7-way image classification set "LabVirtualPlant" from GitHub (jsjnrxx2001/LabVirtualPlant); label vocabulary: batol gourd healthy, cashew healthy, corn healthy, lemon healthy, papaya healthy, tomato healthy, zucchini healthy.

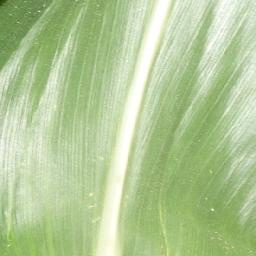
Label: corn healthy

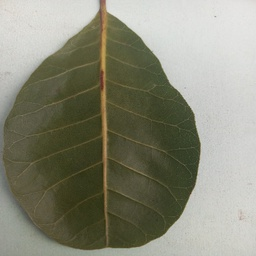
Label: cashew healthy

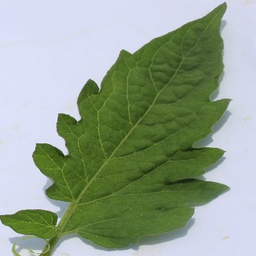
Label: tomato healthy

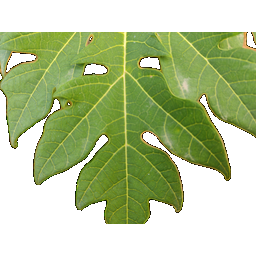
Label: papaya healthy

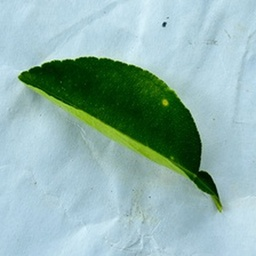
Label: lemon healthy

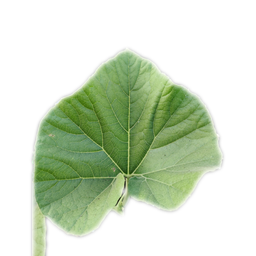
Label: batol gourd healthy
